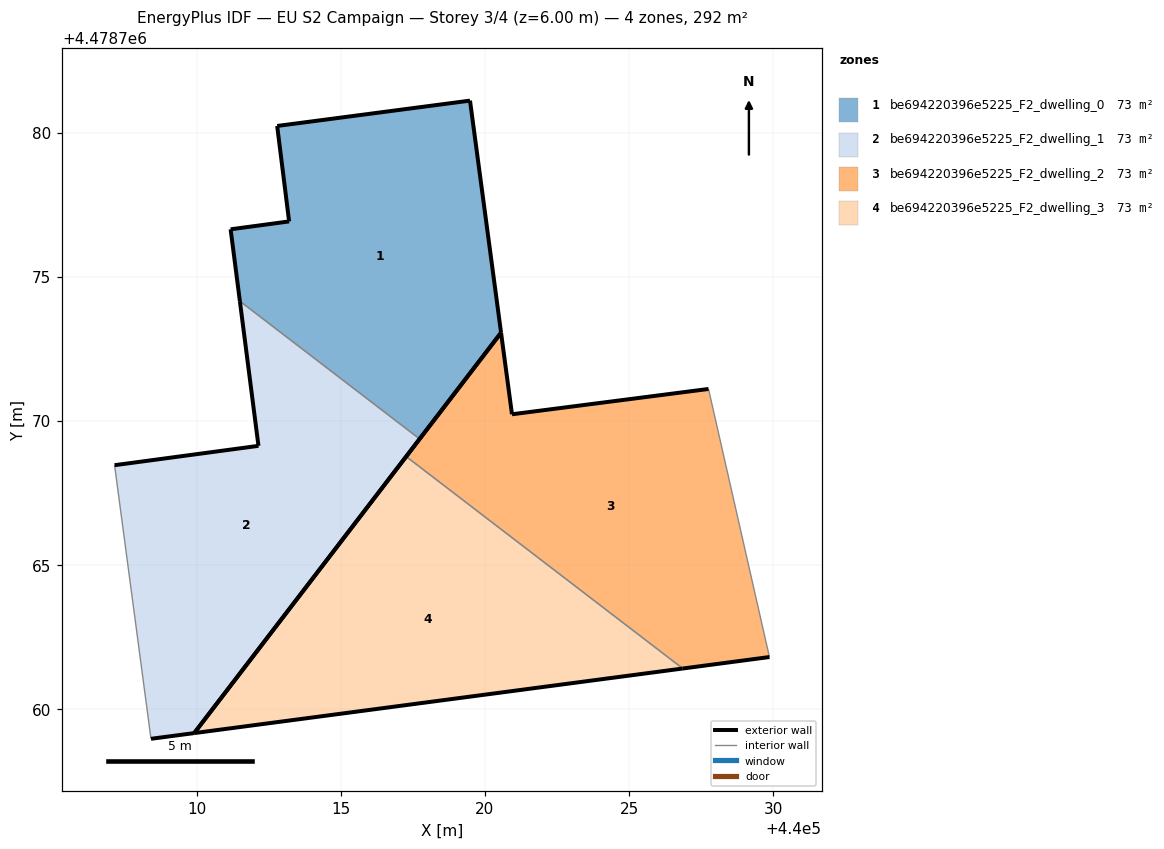
=== STOREY PLAN SPEC (per zone: floor XY polygon, exterior-wall plan segments, windows/doors) ===
zone 1: be694220396e5225_F2_dwelling_0  (73.0 m²)
  floor: (440017.73, 4478769.37) (440020.56, 4478773.06) (440019.48, 4478781.11) (440012.79, 4478780.23) (440013.21, 4478776.92) (440011.18, 4478776.65) (440011.50, 4478774.15)
  exterior wall: (440012.79, 4478780.23) – (440019.48, 4478781.11)  [6.7 m]
  exterior wall: (440019.48, 4478781.11) – (440020.56, 4478773.06)  [8.1 m]
  exterior wall: (440020.56, 4478773.06) – (440017.73, 4478769.37)  [4.6 m]
  exterior wall: (440011.50, 4478774.15) – (440011.18, 4478776.65)  [2.5 m]
  exterior wall: (440011.18, 4478776.65) – (440013.21, 4478776.92)  [2.0 m]
  exterior wall: (440013.21, 4478776.92) – (440012.79, 4478780.23)  [3.3 m]
  interior walls: 1
zone 2: be694220396e5225_F2_dwelling_1  (73.0 m²)
  floor: (440009.91, 4478759.17) (440017.73, 4478769.37) (440011.50, 4478774.15) (440012.14, 4478769.13) (440007.15, 4478768.46) (440008.42, 4478758.97)
  exterior wall: (440017.73, 4478769.37) – (440009.91, 4478759.17)  [12.9 m]
  exterior wall: (440009.91, 4478759.17) – (440008.42, 4478758.97)  [1.5 m]
  exterior wall: (440007.15, 4478768.46) – (440012.14, 4478769.13)  [5.0 m]
  exterior wall: (440012.14, 4478769.13) – (440011.50, 4478774.15)  [5.1 m]
  interior walls: 2
zone 3: be694220396e5225_F2_dwelling_2  (73.0 m²)
  floor: (440029.87, 4478761.81) (440027.75, 4478771.11) (440020.94, 4478770.23) (440020.56, 4478773.06) (440017.27, 4478768.76) (440026.86, 4478761.41)
  exterior wall: (440017.27, 4478768.76) – (440020.56, 4478773.06)  [5.4 m]
  exterior wall: (440020.56, 4478773.06) – (440020.94, 4478770.23)  [2.9 m]
  exterior wall: (440020.94, 4478770.23) – (440027.75, 4478771.11)  [6.9 m]
  exterior wall: (440029.87, 4478761.81) – (440026.86, 4478761.41)  [3.0 m]
  interior walls: 2
zone 4: be694220396e5225_F2_dwelling_3  (73.0 m²)
  floor: (440026.86, 4478761.41) (440017.27, 4478768.76) (440009.91, 4478759.17)
  exterior wall: (440026.86, 4478761.41) – (440009.91, 4478759.17)  [17.1 m]
  exterior wall: (440009.91, 4478759.17) – (440017.27, 4478768.76)  [12.1 m]
  interior walls: 1

=== DERIVED (storey summary) ===
Building: EU S2 Campaign
Storey: 3 of 4  (floor level z = 6.00 m)
Storey gross floor area: 292.2 m²
Zones on this storey: 4
  - be694220396e5225_F2_dwelling_0: floor 73.0 m²; exterior wall 27.4 m (82.2 m²); WWR 0.0%
  - be694220396e5225_F2_dwelling_1: floor 73.0 m²; exterior wall 24.5 m (73.4 m²); WWR 0.0%
  - be694220396e5225_F2_dwelling_2: floor 73.0 m²; exterior wall 18.2 m (54.5 m²); WWR 0.0%
  - be694220396e5225_F2_dwelling_3: floor 73.0 m²; exterior wall 29.2 m (87.5 m²); WWR 0.0%
Zone adjacency (shared interzone walls):
  - be694220396e5225_F2_dwelling_0 ↔ be694220396e5225_F2_dwelling_1
  - be694220396e5225_F2_dwelling_2 ↔ be694220396e5225_F2_dwelling_3